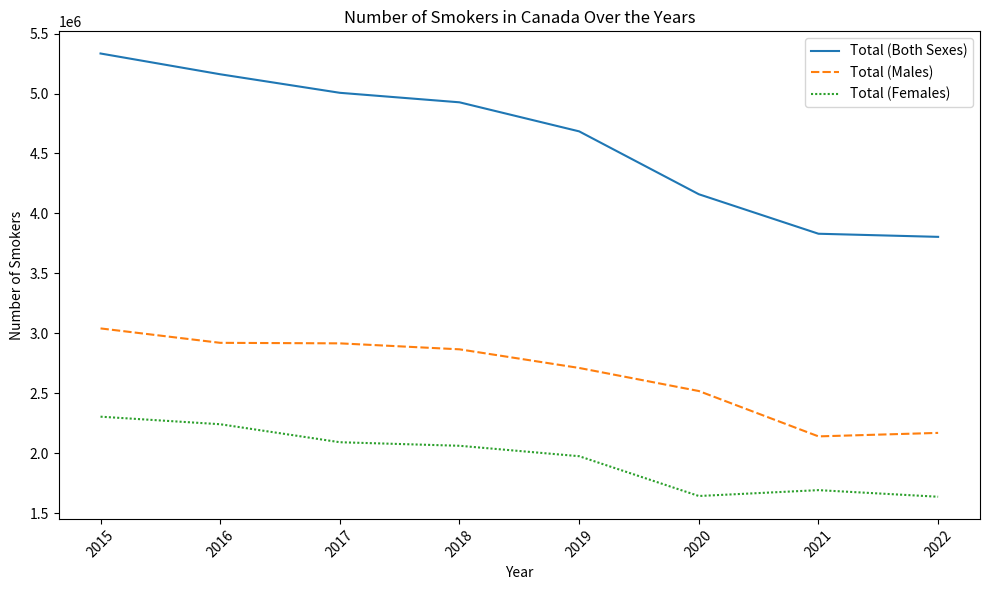
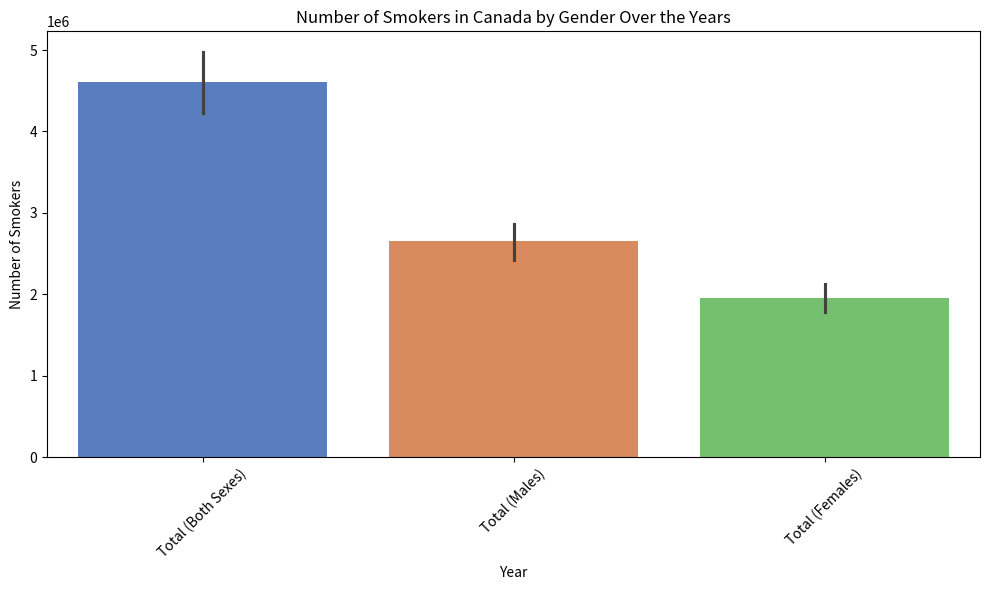
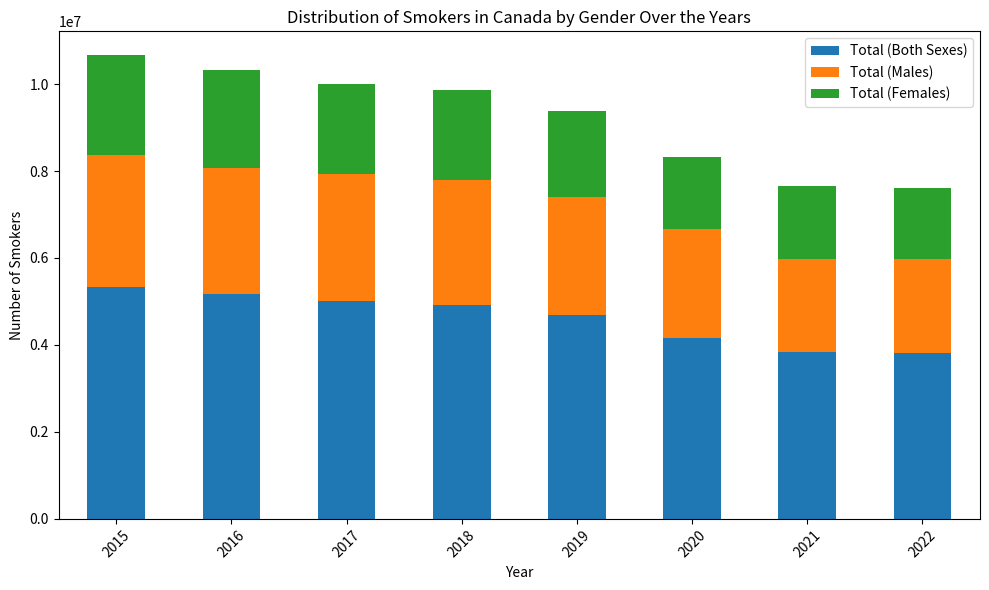
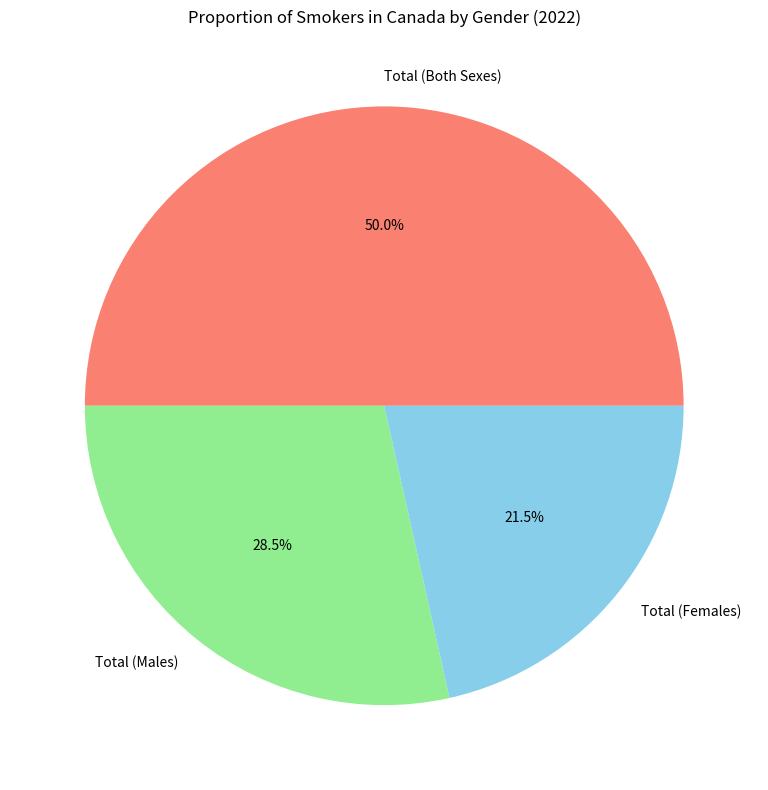

Reproduce these figures in Python, in order.
import pandas as pd
import matplotlib.pyplot as plt
import seaborn as sns

# Load the data
data = {
    "Year": ["2015", "2016", "2017", "2018", "2019", "2020", "2021", "2022"],
    "Total (Both Sexes)": [5334100, 5160800, 5006100, 4926800, 4684400, 4159800, 3830200, 3804200],
    "Total (Males)": [3040300, 2920000, 2915600, 2865800, 2710400, 2517900, 2139400, 2168500],
    "Total (Females)": [2303800, 2240800, 2090600, 2061000, 1974000, 1641900, 1690900, 1635800]
}

df = pd.DataFrame(data)
df.set_index('Year', inplace=True)  # Set 'Year' as index

# Plotting

# Line plot showing trends over the years
plt.figure(figsize=(10, 6))
sns.lineplot(data=df)
plt.title('Number of Smokers in Canada Over the Years')
plt.xlabel('Year')
plt.ylabel('Number of Smokers')
plt.xticks(rotation=45)
plt.tight_layout()
plt.show()

# Bar plot comparing different age groups or genders within each year
plt.figure(figsize=(10, 6))
sns.barplot(data=df, palette="muted")
plt.title('Number of Smokers in Canada by Gender Over the Years')
plt.xlabel('Year')
plt.ylabel('Number of Smokers')
plt.xticks(rotation=45)
plt.tight_layout()
plt.show()

# Stacked bar plot comparing the distribution of smokers across age groups or genders over the years
plt.figure(figsize=(10, 6))
df.plot(kind='bar', stacked=True, figsize=(10, 6))
plt.title('Distribution of Smokers in Canada by Gender Over the Years')
plt.xlabel('Year')
plt.ylabel('Number of Smokers')
plt.xticks(rotation=45)
plt.tight_layout()
plt.show()

# Pie chart showing the proportion of smokers by gender for a specific year
plt.figure(figsize=(8, 8))
plt.pie(df.iloc[-1], labels=df.columns, autopct='%1.1f%%', colors=['salmon', 'lightgreen', 'skyblue'])
plt.title('Proportion of Smokers in Canada by Gender (2022)')
plt.tight_layout()
plt.show()
